The GitHub repository okomiljonov583-cmyk/vit-arcface-cac-SimCLR-CE-classification contains a labelled image folder "infaprim-clf-7" with 109 categories: femilak variant 2, femilak variant 3, lactamil variant 2, lactamil variant 3, amino formula, amino formula variant 2, amino formula variant 3, anti-reflux formula, anti-reflux formula variant 2, anti-reflux formula variant 3, n p caesarea, n p caesarea 2, n p caesarea 3, comfort formula, comfort formula variant 2, comfort formula variant 3, n p ferm, n p ferm 2, n p ferm 3, goat milk formula stage 1, n p goat 1 2, n p goat 1 3, goat milk formula stage 2, n p goat 2 2, n p goat 2 3, goat milk formula stage 3, n p goat 3 2, n p goat 3 3, non-allergic formula, non-allergic formula variant 2, non-allergic formula variant 3, non-lactose formula, non-lactose formula variant 2, non-lactose formula variant 3, n p p buck 2, buckwheat prunes porridge, buckwheat prunes porridge variant 2, multi-grain porridge, multi-grain porridge variant 2, multi-grain porridge variant 3, multi-grain apple raspberry porridge, n p p multi apple rasp 2, n p p multi apple rasp 3, multi-grain banana strawberry porridge, n p p multi ban straw 2, n p p multi ban straw 3, oat porridge variant 2, oat porridge variant 3, oat banana porridge, oat banana porridge variant 2, oat banana porridge variant 3, oat peach porridge, oat peach porridge variant 2, oat peach porridge variant 3, rice porridge, rice porridge variant 2, rice porridge variant 3, rice banana porridge, rice banana porridge variant 2, rice banana porridge variant 3, wheat apple porridge, wheat apple porridge variant 2, wheat apple porridge variant 3, n p peptidi, n p peptidi 2, n p peptidi 3, pre formula, pre formula variant 2, pre formula variant 3, soy formula, soy formula variant 2, soy formula variant 3, 3 fruits puree, 3 fruits puree variant 2, 3 fruits puree variant 3, mango banana puree, mango banana puree variant 2, mango banana puree variant 3, oat banana puree, oat banana puree variant 2, oat banana puree variant 3, strawberry apple puree, strawberry apple puree variant 2, strawberry apple puree variant 3, apple raspberry puree, apple raspberry puree variant 2, apple raspberry puree variant 3, pre puree stage 5, v 5 pre 2, v 5 pre 3, v 7 pre 2, apple prunes puree, apple prunes puree variant 2, buckwheat pre puree, buckwheat pre puree variant 2, buckwheat pre puree variant 3, corn puree, corn puree variant 2, corn puree variant 3, oat puree, oat puree variant 2, oat puree variant 3, pumpkin puree variant 2, rice puree, rice puree variant 2, rice puree variant 3, rice corn banana puree, v rice corn banana 2, v rice corn banana 3. Examples follow, each with its label.

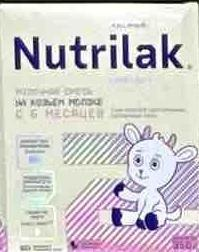
Label: goat milk formula stage 2

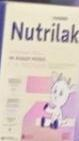
Label: n p goat 2 2

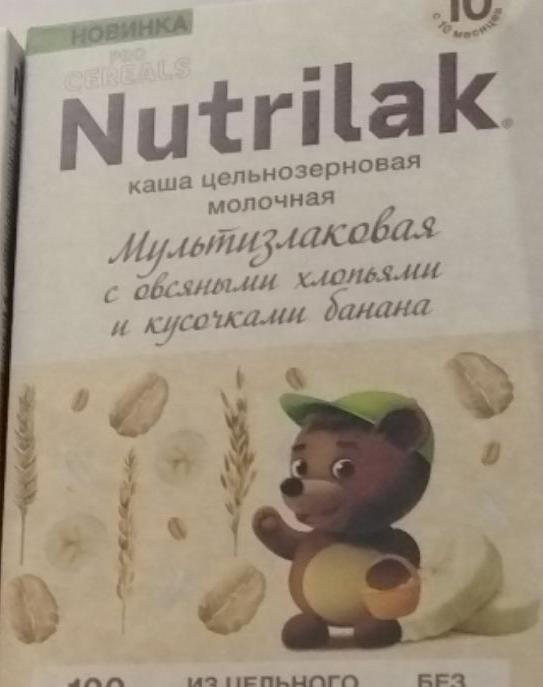
Label: oat banana porridge

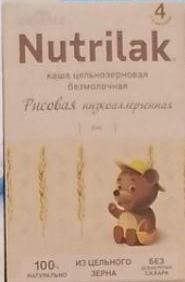
Label: rice porridge

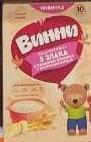
Label: oat banana puree variant 2

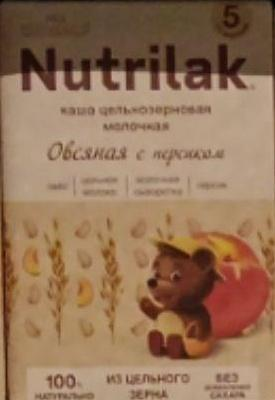
Label: oat peach porridge
